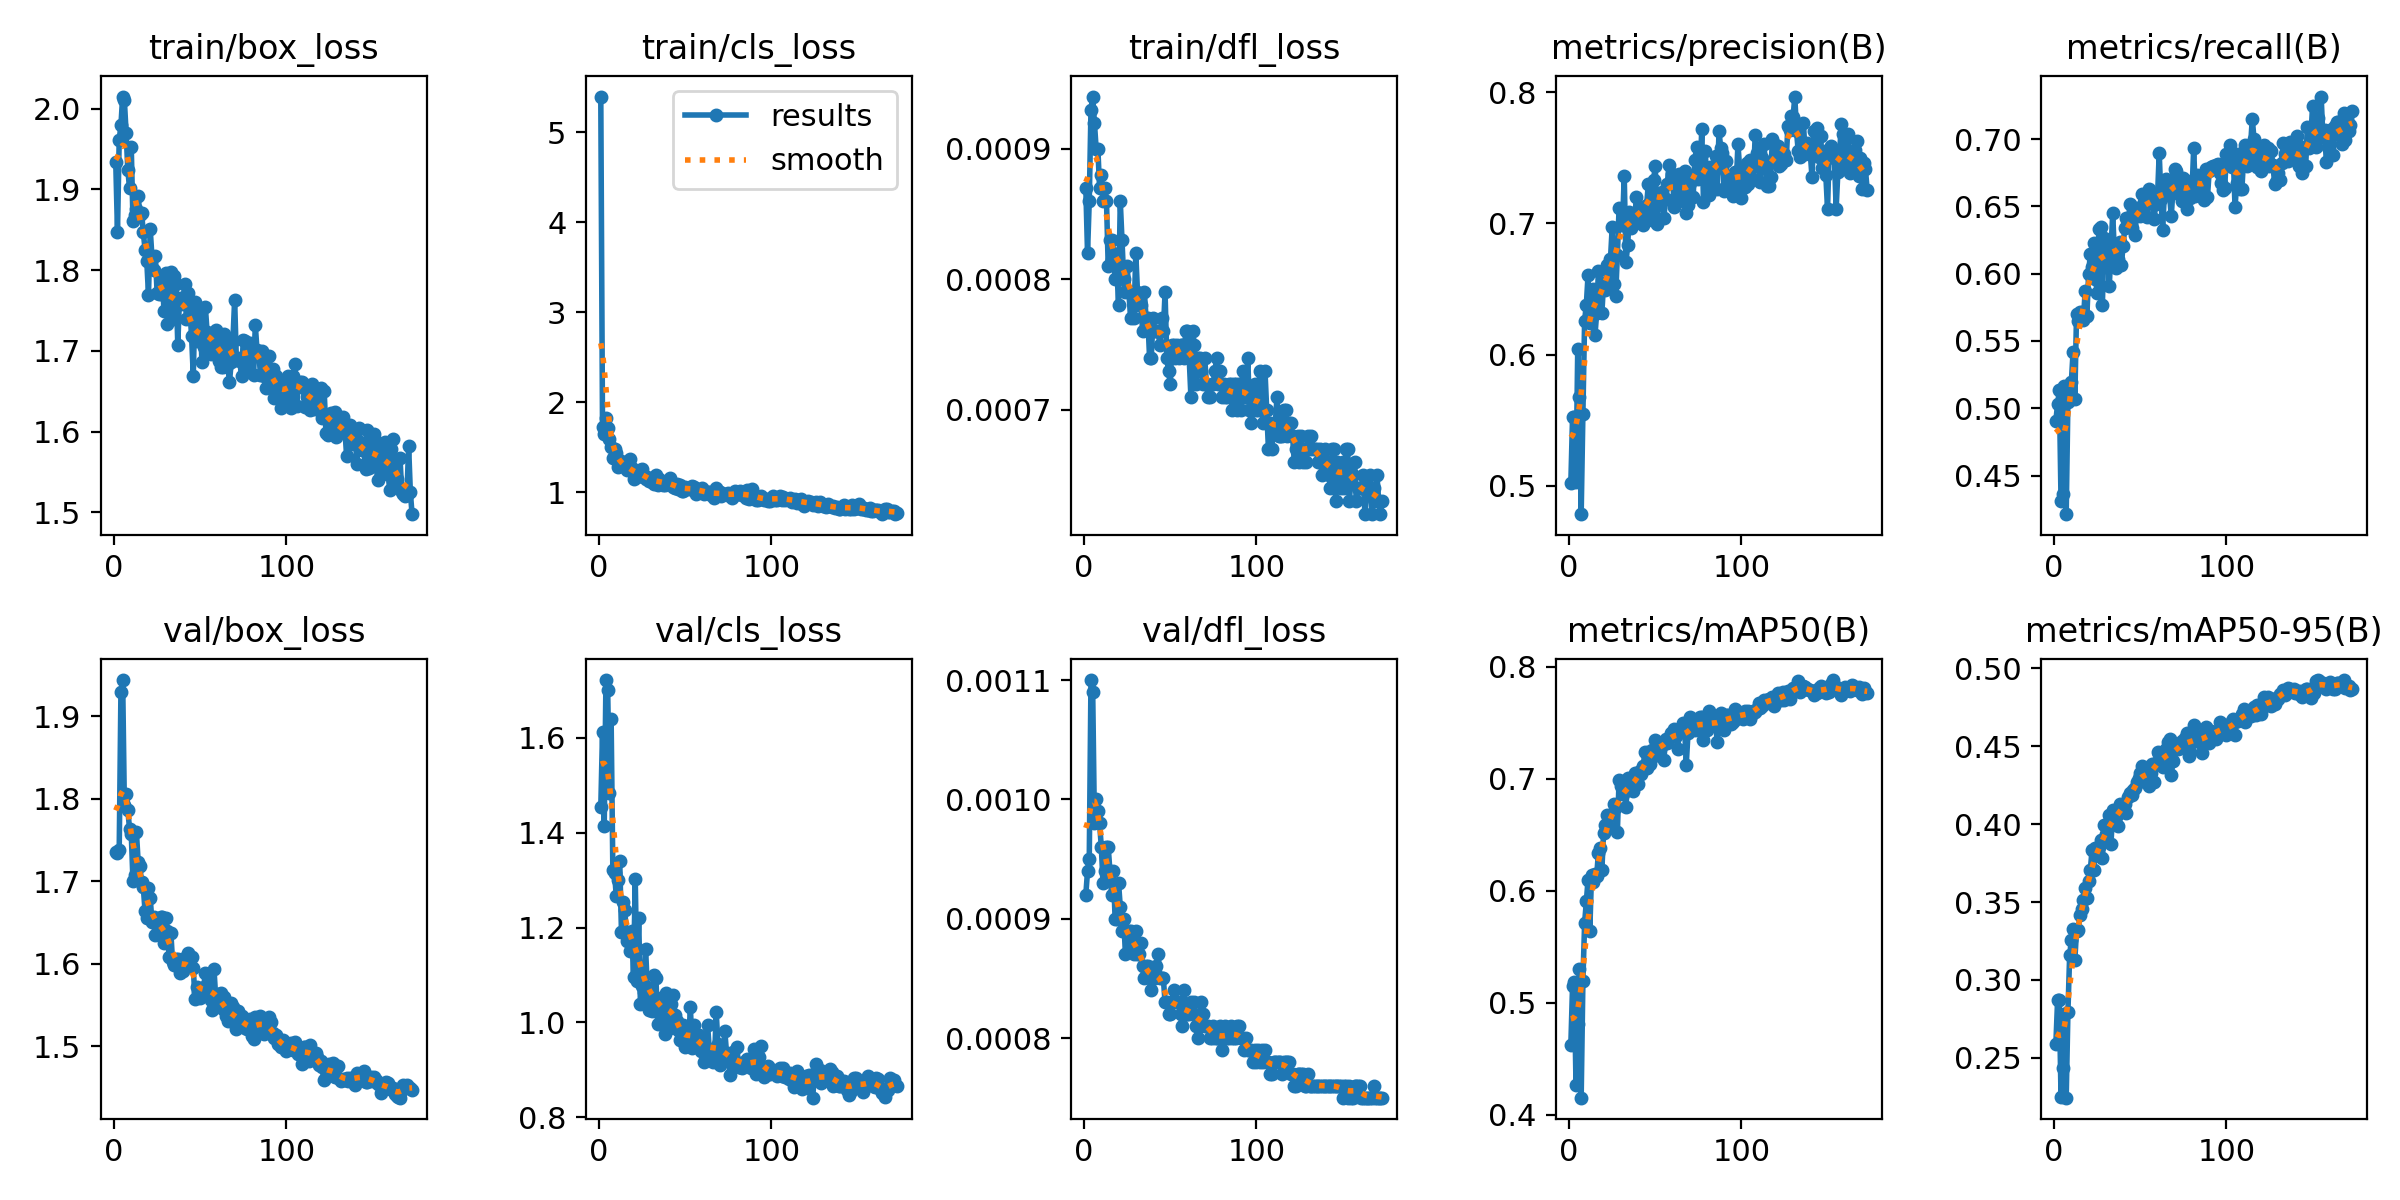

The file beside this chart, header and first rows:
epoch, time, train/box_loss, train/cls_loss, train/dfl_loss, metrics/precision(B), metrics/recall(B), metrics/mAP50(B), metrics/mAP50-95(B), val/box_loss, val/cls_loss, val/dfl_loss, lr/pg0, lr/pg1, lr/pg2, lr/pg3, lr/pg4, lr/pg5, lr/pg6, lr/pg7
1, 143.5, 1.933, 5.398, 0.00087, 0.5019, 0.4908, 0.4621, 0.2588, 1.735, 1.453, 0.00092, 0.00997, 0.003323, 0.00997, 0.003323, 0.00997, 0.003323, 0.00997, 0.003323
2, 234.7, 1.848, 1.726, 0.00082, 0.5528, 0.5028, 0.5151, 0.2869, 1.734, 1.612, 0.00094, 0.0199, 0.006635, 0.0199, 0.006635, 0.0199, 0.006635, 0.0199, 0.006635
3, 321.2, 1.962, 1.652, 0.00086, 0.5525, 0.5133, 0.5187, 0.2873, 1.738, 1.414, 0.00095, 0.02977, 0.009924, 0.02977, 0.009924, 0.02977, 0.009924, 0.02977, 0.009924
4, 405.9, 1.979, 1.819, 0.00093, 0.5033, 0.4313, 0.4263, 0.2248, 1.93, 1.722, 0.0011, 0.0297, 0.009901, 0.0297, 0.009901, 0.0297, 0.009901, 0.0297, 0.009901
5, 490.3, 2.015, 1.718, 0.00094, 0.604, 0.4363, 0.481, 0.2437, 1.944, 1.701, 0.00109, 0.0296, 0.009868, 0.0296, 0.009868, 0.0296, 0.009868, 0.0296, 0.009868
6, 574.6, 2.01, 1.593, 0.00092, 0.5678, 0.5166, 0.5305, 0.2779, 1.792, 1.484, 0.00098, 0.0295, 0.009835, 0.0295, 0.009835, 0.0295, 0.009835, 0.0295, 0.009835
7, 659.1, 1.971, 1.503, 0.0009, 0.4785, 0.4214, 0.4153, 0.2245, 1.806, 1.64, 0.001, 0.02941, 0.009802, 0.02941, 0.009802, 0.02941, 0.009802, 0.02941, 0.009802
8, 743.3, 1.924, 1.382, 0.0009, 0.5551, 0.505, 0.5191, 0.2792, 1.786, 1.322, 0.00099, 0.02931, 0.009769, 0.02931, 0.009769, 0.02931, 0.009769, 0.02931, 0.009769
9, 827.6, 1.902, 1.48, 0.00087, 0.6259, 0.5105, 0.5711, 0.3157, 1.764, 1.315, 0.00098, 0.02921, 0.009736, 0.02921, 0.009736, 0.02921, 0.009736, 0.02921, 0.009736
10, 912.2, 1.952, 1.436, 0.00088, 0.6382, 0.5197, 0.5909, 0.3257, 1.757, 1.266, 0.00096, 0.02911, 0.009703, 0.02911, 0.009703, 0.02911, 0.009703, 0.02911, 0.009703
11, 996.9, 1.86, 1.282, 0.00086, 0.6608, 0.5421, 0.6099, 0.3327, 1.7, 1.3, 0.00093, 0.02901, 0.00967, 0.02901, 0.00967, 0.02901, 0.00967, 0.02901, 0.00967
12, 1081, 1.869, 1.313, 0.00087, 0.624, 0.5069, 0.5638, 0.3128, 1.708, 1.339, 0.00094, 0.02891, 0.009637, 0.02891, 0.009637, 0.02891, 0.009637, 0.02891, 0.009637
13, 1166, 1.875, 1.351, 0.00086, 0.6364, 0.57, 0.6142, 0.3315, 1.759, 1.191, 0.00096, 0.02881, 0.009604, 0.02881, 0.009604, 0.02881, 0.009604, 0.02881, 0.009604
14, 1250, 1.892, 1.308, 0.00081, 0.6499, 0.565, 0.6077, 0.3319, 1.724, 1.254, 0.00096, 0.02871, 0.009571, 0.02871, 0.009571, 0.02871, 0.009571, 0.02871, 0.009571
15, 1335, 1.869, 1.285, 0.00083, 0.6148, 0.5714, 0.6147, 0.3419, 1.718, 1.237, 0.00094, 0.02861, 0.009538, 0.02861, 0.009538, 0.02861, 0.009538, 0.02861, 0.009538
16, 1419, 1.87, 1.244, 0.00083, 0.6315, 0.5716, 0.6131, 0.3453, 1.699, 1.172, 0.00092, 0.02851, 0.009505, 0.02851, 0.009505, 0.02851, 0.009505, 0.02851, 0.009505
17, 1504, 1.847, 1.254, 0.00082, 0.6636, 0.5656, 0.6338, 0.3514, 1.693, 1.185, 0.00094, 0.02842, 0.009472, 0.02842, 0.009472, 0.02842, 0.009472, 0.02842, 0.009472
18, 1588, 1.826, 1.366, 0.0008, 0.6507, 0.5871, 0.6378, 0.3589, 1.664, 1.152, 0.0009, 0.02832, 0.009439, 0.02832, 0.009439, 0.02832, 0.009439, 0.02832, 0.009439
19, 1673, 1.811, 1.272, 0.00081, 0.6316, 0.5684, 0.6184, 0.3527, 1.656, 1.193, 0.0009, 0.02822, 0.009406, 0.02822, 0.009406, 0.02822, 0.009406, 0.02822, 0.009406
20, 1757, 1.77, 1.151, 0.00078, 0.6544, 0.5998, 0.6512, 0.3636, 1.691, 1.095, 0.00093, 0.02812, 0.009373, 0.02812, 0.009373, 0.02812, 0.009373, 0.02812, 0.009373
21, 1841, 1.851, 1.199, 0.00086, 0.6496, 0.6145, 0.6587, 0.3705, 1.68, 1.302, 0.00091, 0.02802, 0.00934, 0.02802, 0.00934, 0.02802, 0.00934, 0.02802, 0.00934
22, 1926, 1.817, 1.165, 0.00083, 0.6684, 0.6046, 0.6676, 0.3833, 1.651, 1.088, 0.00089, 0.02792, 0.009307, 0.02792, 0.009307, 0.02792, 0.009307, 0.02792, 0.009307
23, 2010, 1.8, 1.237, 0.0008, 0.6542, 0.6227, 0.6568, 0.3705, 1.657, 1.22, 0.0009, 0.02782, 0.009274, 0.02782, 0.009274, 0.02782, 0.009274, 0.02782, 0.009274
24, 2094, 1.817, 1.241, 0.00079, 0.6725, 0.5958, 0.6672, 0.3844, 1.635, 1.04, 0.00087, 0.02772, 0.009241, 0.02772, 0.009241, 0.02772, 0.009241, 0.02772, 0.009241
25, 2179, 1.772, 1.255, 0.00081, 0.697, 0.5859, 0.6673, 0.3815, 1.647, 1.078, 0.00089, 0.02762, 0.009208, 0.02762, 0.009208, 0.02762, 0.009208, 0.02762, 0.009208
26, 2263, 1.77, 1.173, 0.00079, 0.6541, 0.6334, 0.6771, 0.3855, 1.641, 1.064, 0.00089, 0.02753, 0.009175, 0.02753, 0.009175, 0.02753, 0.009175, 0.02753, 0.009175
27, 2348, 1.77, 1.144, 0.00077, 0.6444, 0.6344, 0.675, 0.3898, 1.657, 1.156, 0.00089, 0.02743, 0.009142, 0.02743, 0.009142, 0.02743, 0.009142, 0.02743, 0.009142
28, 2432, 1.793, 1.167, 0.00079, 0.6756, 0.5769, 0.652, 0.3783, 1.657, 1.074, 0.00088, 0.02733, 0.009109, 0.02733, 0.009109, 0.02733, 0.009109, 0.02733, 0.009109
29, 2516, 1.749, 1.122, 0.00077, 0.7117, 0.6261, 0.6984, 0.3992, 1.625, 1.027, 0.00087, 0.02723, 0.009076, 0.02723, 0.009076, 0.02723, 0.009076, 0.02723, 0.009076
30, 2599, 1.796, 1.13, 0.00082, 0.6992, 0.6178, 0.6936, 0.3934, 1.656, 1.052, 0.00089, 0.02713, 0.009043, 0.02713, 0.009043, 0.02713, 0.009043, 0.02713, 0.009043
31, 2683, 1.733, 1.111, 0.00079, 0.6987, 0.6204, 0.6866, 0.4007, 1.64, 1.025, 0.00087, 0.02703, 0.00901, 0.02703, 0.00901, 0.02703, 0.00901, 0.02703, 0.00901
32, 2767, 1.767, 1.095, 0.00078, 0.7361, 0.5906, 0.6912, 0.4061, 1.608, 1.099, 0.00087, 0.02693, 0.008977, 0.02693, 0.008977, 0.02693, 0.008977, 0.02693, 0.008977
33, 2852, 1.798, 1.191, 0.00078, 0.6705, 0.6178, 0.6746, 0.3874, 1.637, 1.094, 0.00088, 0.02683, 0.008944, 0.02683, 0.008944, 0.02683, 0.008944, 0.02683, 0.008944
34, 2936, 1.74, 1.084, 0.00076, 0.6835, 0.6447, 0.7001, 0.4092, 1.602, 0.9967, 0.00086, 0.02673, 0.008911, 0.02673, 0.008911, 0.02673, 0.008911, 0.02673, 0.008911
35, 3020, 1.793, 1.143, 0.00079, 0.709, 0.6143, 0.6974, 0.4055, 1.599, 1.023, 0.00085, 0.02663, 0.008878, 0.02663, 0.008878, 0.02663, 0.008878, 0.02663, 0.008878
36, 3104, 1.783, 1.121, 0.00077, 0.6969, 0.6041, 0.6921, 0.4046, 1.606, 1.029, 0.00086, 0.02653, 0.008845, 0.02653, 0.008845, 0.02653, 0.008845, 0.02653, 0.008845
37, 3188, 1.707, 1.081, 0.00077, 0.7068, 0.611, 0.6888, 0.3986, 1.606, 1.053, 0.00086, 0.02644, 0.008812, 0.02644, 0.008812, 0.02644, 0.008812, 0.02644, 0.008812
38, 3272, 1.765, 1.085, 0.00074, 0.7003, 0.6232, 0.7049, 0.4128, 1.589, 0.9752, 0.00085, 0.02634, 0.008779, 0.02634, 0.008779, 0.02634, 0.008779, 0.02634, 0.008779
39, 3357, 1.758, 1.107, 0.00074, 0.7201, 0.6065, 0.6958, 0.4107, 1.592, 1.061, 0.00084, 0.02624, 0.008746, 0.02624, 0.008746, 0.02624, 0.008746, 0.02624, 0.008746
40, 3441, 1.762, 1.091, 0.00077, 0.7025, 0.6203, 0.6954, 0.4117, 1.592, 1.045, 0.00085, 0.02614, 0.008713, 0.02614, 0.008713, 0.02614, 0.008713, 0.02614, 0.008713
41, 3525, 1.783, 1.16, 0.00076, 0.7122, 0.6341, 0.7067, 0.4129, 1.603, 0.9881, 0.00085, 0.02604, 0.00868, 0.02604, 0.00868, 0.02604, 0.00868, 0.02604, 0.00868
42, 3609, 1.739, 1.089, 0.00076, 0.7062, 0.6415, 0.704, 0.4072, 1.608, 1.039, 0.00086, 0.02594, 0.008647, 0.02594, 0.008647, 0.02594, 0.008647, 0.02594, 0.008647
43, 3694, 1.772, 1.059, 0.00076, 0.699, 0.6366, 0.7114, 0.4171, 1.613, 1.058, 0.00087, 0.02584, 0.008614, 0.02584, 0.008614, 0.02584, 0.008614, 0.02584, 0.008614
44, 3778, 1.752, 1.048, 0.00075, 0.7071, 0.6521, 0.7241, 0.4202, 1.599, 1.016, 0.00085, 0.02574, 0.008581, 0.02574, 0.008581, 0.02574, 0.008581, 0.02574, 0.008581
45, 3863, 1.719, 1.088, 0.00077, 0.7143, 0.6341, 0.7096, 0.4188, 1.608, 1.003, 0.00085, 0.02564, 0.008548, 0.02564, 0.008548, 0.02564, 0.008548, 0.02564, 0.008548
46, 3947, 1.669, 1.03, 0.00076, 0.7302, 0.6418, 0.7235, 0.4219, 1.595, 0.9841, 0.00085, 0.02555, 0.008515, 0.02555, 0.008515, 0.02555, 0.008515, 0.02555, 0.008515
47, 4031, 1.761, 1.078, 0.00079, 0.7294, 0.629, 0.7132, 0.4233, 1.558, 0.9636, 0.00083, 0.02545, 0.008482, 0.02545, 0.008482, 0.02545, 0.008482, 0.02545, 0.008482
48, 4116, 1.712, 1.015, 0.00074, 0.7028, 0.6491, 0.7253, 0.4267, 1.572, 0.9673, 0.00083, 0.02535, 0.008449, 0.02535, 0.008449, 0.02535, 0.008449, 0.02535, 0.008449
49, 4200, 1.721, 1.014, 0.00073, 0.7328, 0.6441, 0.7198, 0.4294, 1.566, 0.9942, 0.00082, 0.02525, 0.008416, 0.02525, 0.008416, 0.02525, 0.008416, 0.02525, 0.008416
50, 4285, 1.751, 1.057, 0.00072, 0.7437, 0.6431, 0.7346, 0.4328, 1.558, 0.9478, 0.00082, 0.02515, 0.008383, 0.02515, 0.008383, 0.02515, 0.008383, 0.02515, 0.008383
51, 4369, 1.686, 1.03, 0.00075, 0.6998, 0.6595, 0.7292, 0.4371, 1.561, 0.9586, 0.00083, 0.02505, 0.00835, 0.02505, 0.00835, 0.02505, 0.00835, 0.02505, 0.00835
52, 4454, 1.704, 1.046, 0.00075, 0.7179, 0.653, 0.7311, 0.4315, 1.572, 0.9551, 0.00084, 0.02495, 0.008317, 0.02495, 0.008317, 0.02495, 0.008317, 0.02495, 0.008317
53, 4537, 1.755, 1.03, 0.00074, 0.7185, 0.6514, 0.7267, 0.4267, 1.589, 1.032, 0.00083, 0.02485, 0.008284, 0.02485, 0.008284, 0.02485, 0.008284, 0.02485, 0.008284
54, 4622, 1.724, 1.069, 0.00075, 0.724, 0.6418, 0.7301, 0.4355, 1.563, 0.9462, 0.00083, 0.02475, 0.008251, 0.02475, 0.008251, 0.02475, 0.008251, 0.02475, 0.008251
55, 4706, 1.719, 1.059, 0.00074, 0.7044, 0.6632, 0.7169, 0.4242, 1.58, 0.9941, 0.00083, 0.02465, 0.008218, 0.02465, 0.008218, 0.02465, 0.008218, 0.02465, 0.008218
56, 4790, 1.696, 0.9832, 0.00075, 0.7186, 0.6554, 0.7351, 0.4326, 1.557, 0.9645, 0.00082, 0.02456, 0.008185, 0.02456, 0.008185, 0.02456, 0.008185, 0.02456, 0.008185
57, 4874, 1.721, 1.038, 0.00075, 0.7303, 0.6537, 0.7321, 0.4382, 1.544, 0.9551, 0.00081, 0.02446, 0.008152, 0.02446, 0.008152, 0.02446, 0.008152, 0.02446, 0.008152
58, 4958, 1.709, 1.006, 0.00074, 0.7445, 0.6406, 0.7365, 0.4272, 1.594, 0.9737, 0.00084, 0.02436, 0.008119, 0.02436, 0.008119, 0.02436, 0.008119, 0.02436, 0.008119
59, 5043, 1.726, 1.019, 0.00076, 0.7326, 0.652, 0.741, 0.4395, 1.56, 0.9396, 0.00082, 0.02426, 0.008086, 0.02426, 0.008086, 0.02426, 0.008086, 0.02426, 0.008086
60, 5127, 1.715, 1.049, 0.00076, 0.7375, 0.657, 0.7405, 0.4462, 1.549, 0.9518, 0.00082, 0.02416, 0.008053, 0.02416, 0.008053, 0.02416, 0.008053, 0.02416, 0.008053
... 113 more rows
